Run: headless pygame with SDL's dummy video driver; simulated clock (each Clock.tick advances the game by its frame time, no real sleeping); random seed 0; keys injected as events and as key.get_pressed() state; mouse plan: one left click at the window centre at the start of phase 2, then a move to the lower-right quarter at the start of phase 3.
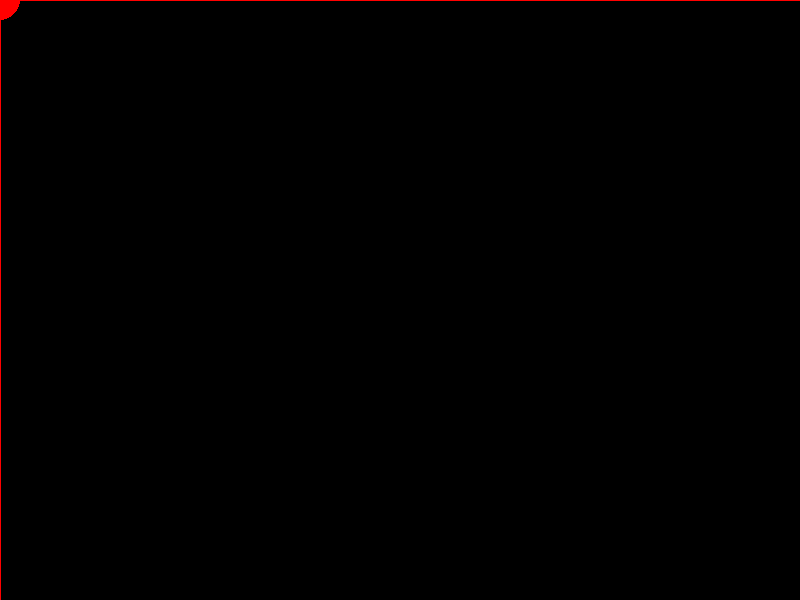
Frame 1 of 4 · flips 1–60 · no input
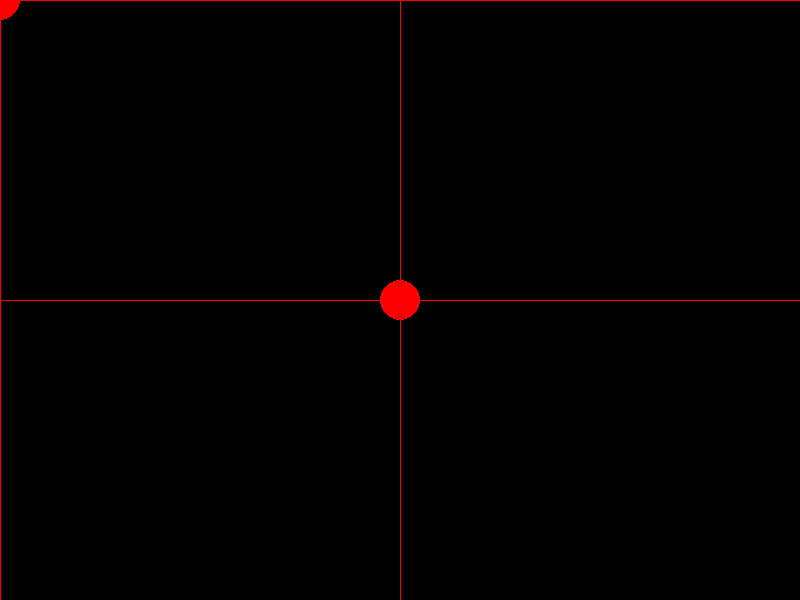
Frame 2 of 4 · flips 61–180 · clicked the window centre · tapped SPACE, RETURN · held RIGHT (→), D
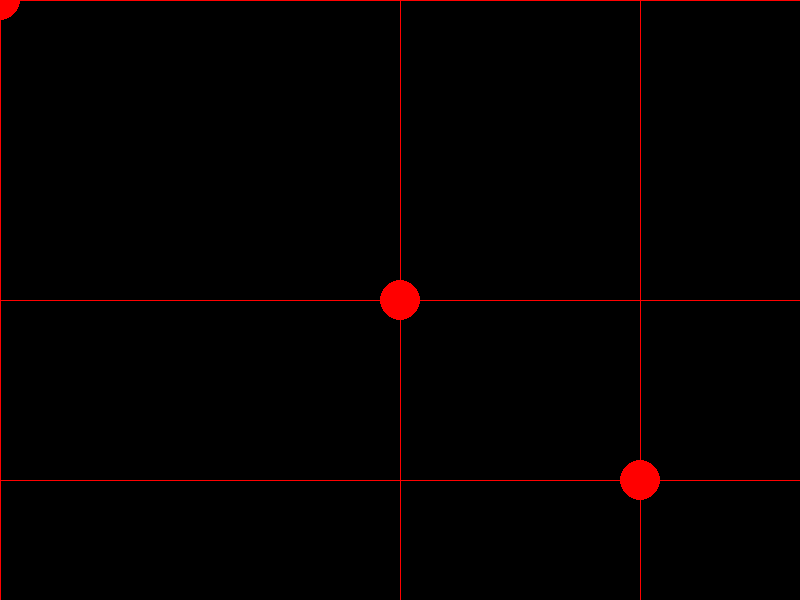
Frame 3 of 4 · flips 181–300 · moved the mouse to the lower-right quarter · held DOWN (↓), S
Frame 4 of 4 · flips 301–420 · held LEFT (←), A, UP (↑), W · screen unchanged from frame 3, image omitted

The pygame program that drew these frames:

import pygame

# Inicializa o Pygame
pygame.init()

# Configurações da janela
LARGURA = 800
ALTURA = 600
tela = pygame.display.set_mode((LARGURA, ALTURA))
pygame.display.set_caption("Exercícios de Mouse")

# Cores
PRETO = (0, 0, 0)
VERMELHO = (255, 0, 0)
AZUL = (0, 0, 255)

# Cor inicial
cor = VERMELHO

# Raio inicial do círculo
raio = 20

# Exercício 4 - Esconde o cursor padrão
pygame.mouse.set_visible(False)

rodando = True

while rodando:

    for evento in pygame.event.get():

        # Fechar a janela
        if evento.type == pygame.QUIT:
            rodando = False

        # Exercícios 5 e 6 - Botões do mouse
        if evento.type == pygame.MOUSEBUTTONDOWN:

            # Botão esquerdo -> Vermelho
            if evento.button == 1:
                cor = VERMELHO

            # Botão direito -> Azul
            elif evento.button == 3:
                cor = AZUL

            # Exercício 2 - Scroll para cima
            elif evento.button == 4:
                raio += 5

            # Exercício 2 - Scroll para baixo
            elif evento.button == 5:
                raio -= 5

                if raio < 5:
                    raio = 5

    # Posição do mouse
    x, y = pygame.mouse.get_pos()

    # Exercício 1
    # A linha abaixo foi comentada para criar o efeito de rastro
    # tela.fill(PRETO)

    # Exercício 3 - Mira telescópica
    pygame.draw.line(tela, cor, (0, y), (LARGURA, y), 1)
    pygame.draw.line(tela, cor, (x, 0), (x, ALTURA), 1)

    # Círculo que acompanha o mouse
    pygame.draw.circle(tela, cor, (x, y), raio)

    pygame.display.flip()

pygame.quit()
